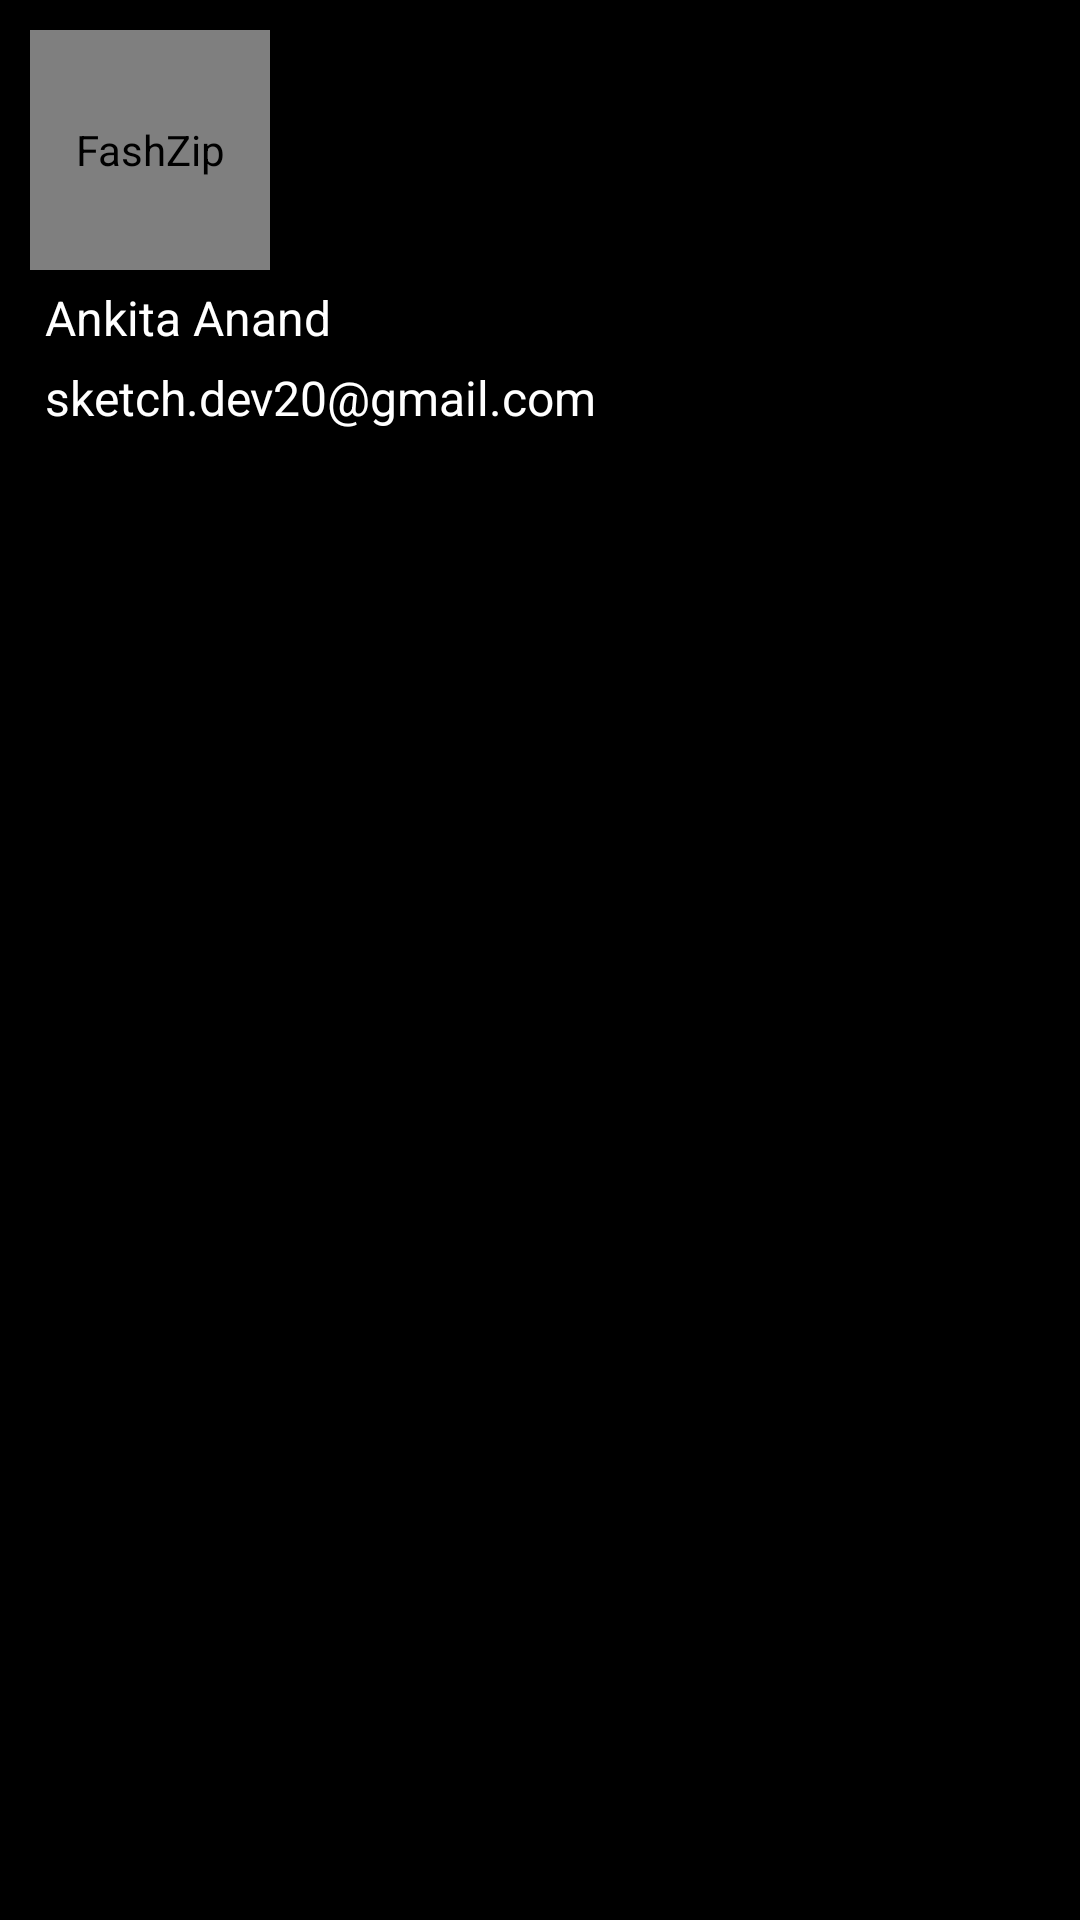

Layout XML and referenced resources for this Android screen:
<!-- AndroidManifest.xml: application theme MyTheme -->
<!-- res/layout/navigation_header.xml -->
<RelativeLayout xmlns:android="http://schemas.android.com/apk/res/android"
    android:layout_width="match_parent"
    android:layout_height="wrap_content"

    android:theme="@style/ThemeOverlay.AppCompat.Dark"
    android:orientation="vertical"
    android:background="@color/colorPrimaryDark"
    >

    <LinearLayout
        android:layout_width="match_parent"
        android:layout_height="wrap_content"
        android:layout_margin="10dp"
        android:orientation="vertical">

        <RelativeLayout
            android:id="@+id/rl"
            android:layout_width="80dp"
            android:layout_height="80dp"
           >

            <com.makeramen.roundedimageview.RoundedImageView
                xmlns:app="http://schemas.android.com/apk/res-auto"
                android:id="@+id/imageView2"
                android:layout_width="match_parent"
                android:layout_height="match_parent"
                android:contentDescription="@string/app_name"
                android:scaleType="centerCrop"
                android:src="@mipmap/girl"
                app:riv_border_color="@android:color/white"
                app:riv_border_width="2dip"
                app:riv_corner_radius="50dip"
                app:riv_mutate_background="true" />




        </RelativeLayout>

        <TextView
            android:layout_width="wrap_content"
            android:layout_height="wrap_content"
            android:id="@+id/header_name"
            android:text="Ankita Anand"
            android:paddingLeft="5dp"
            android:paddingRight="5dp"
            android:paddingTop="5dp"
            android:textSize="16sp"
            android:textColor="@color/white"
           />

        <TextView
            android:layout_width="wrap_content"
            android:layout_height="wrap_content"
            android:id="@+id/header_email"
            android:text="sketch.dev20@gmail.com"
            android:textSize="16sp"
            android:padding="5dp"
            android:textColor="@color/white"
           />

    </LinearLayout>
</RelativeLayout>
<!-- resources referenced by this layout -->
<resources>
  <color name="colorPrimaryDark">#000000</color>
  <color name="white">#ffffff</color>
  <!-- mipmap girl: png bitmap (mipmap-xxhdpi, 6358 bytes) -->
  <string name="app_name">FashZip</string>
  <style name="MyTheme" parent="Theme.AppCompat.Light.NoActionBar">
  
      <item name="android:windowActionBar">false</item>
      <item name="windowNoTitle">true</item>
      
  
      <item name="colorPrimary">@color/colorPrimary</item>
      <item name="colorPrimaryDark">@color/colorPrimaryDark</item>
      <item name="colorAccent">@color/black</item>
      </style>
  <color name="colorPrimary">#ffd437</color>
  <color name="black">#000000</color>
</resources>
